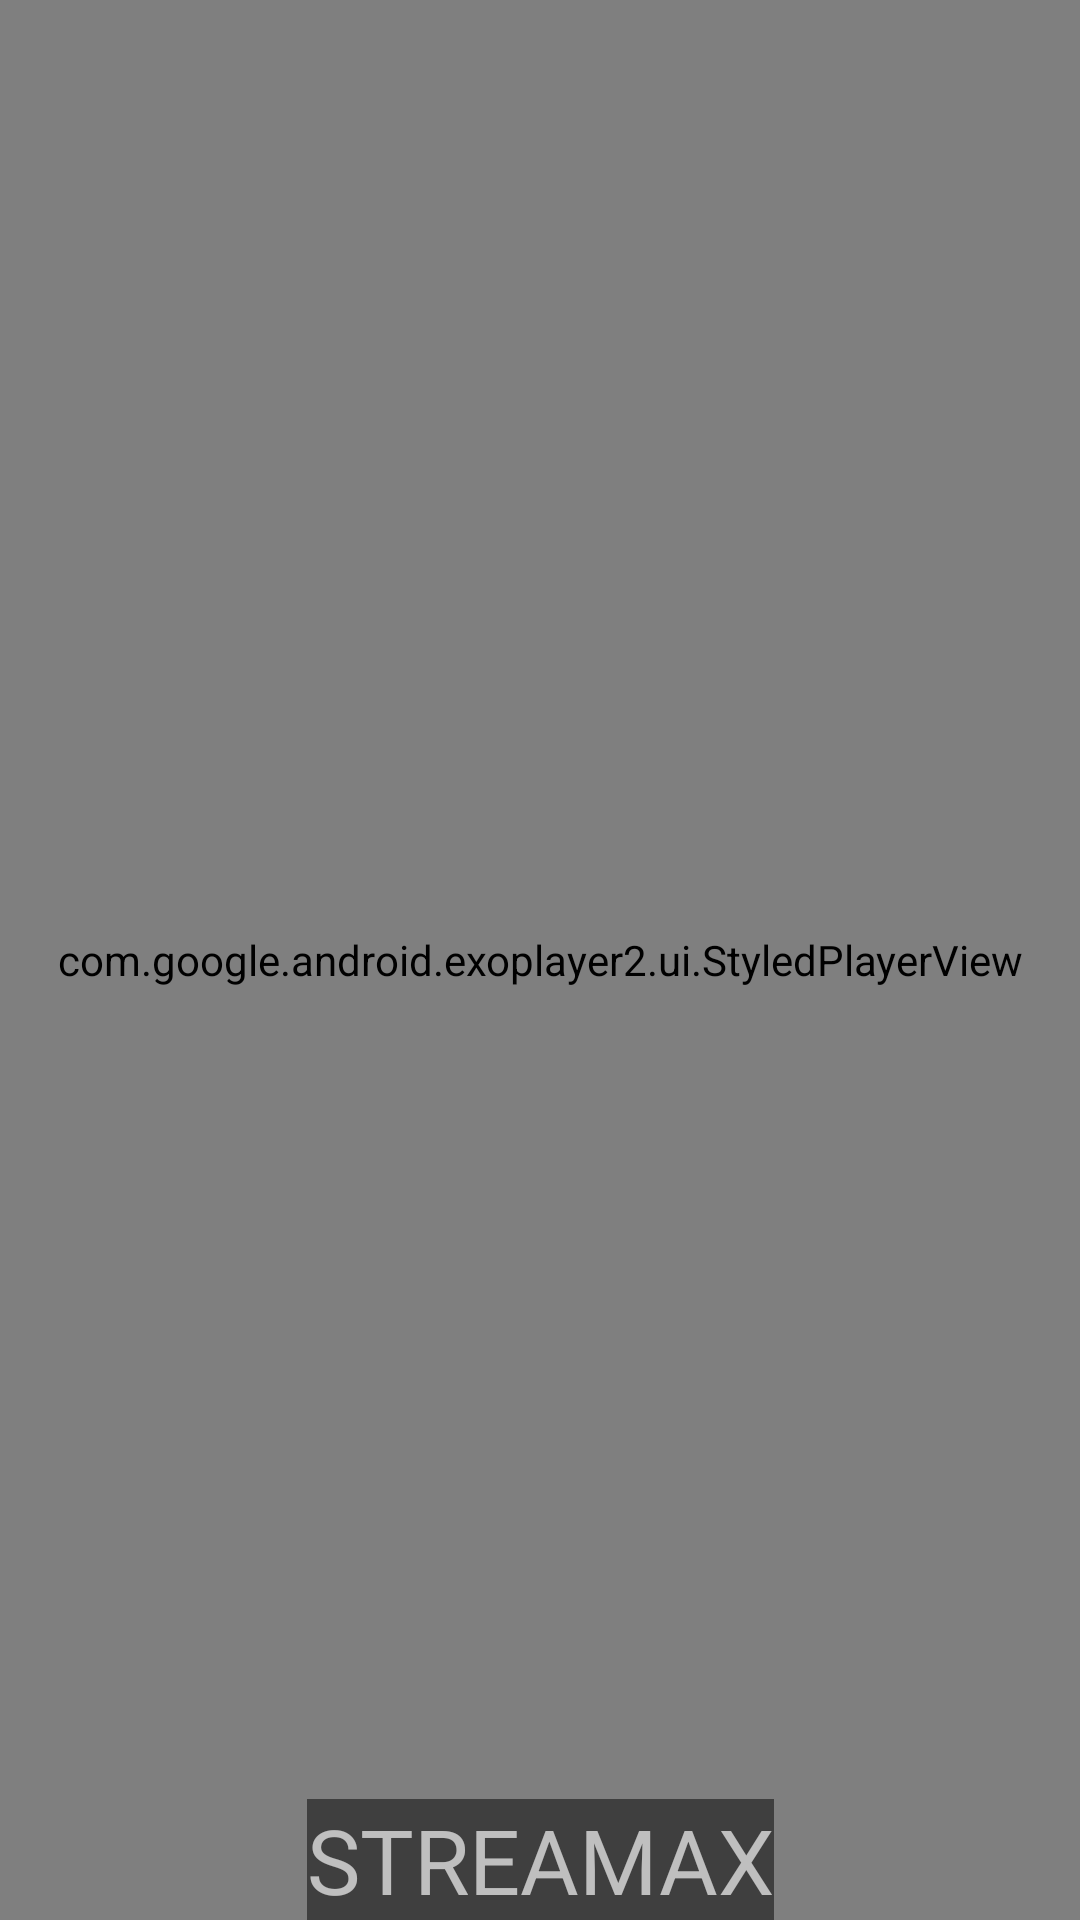

Write the Android layout XML for this screen, with the resource values it uses.
<!-- AndroidManifest.xml: application theme Theme.ExoPlayer -->
<!-- res/layout/activity_tv.xml -->
<?xml version="1.0" encoding="utf-8"?>
<androidx.constraintlayout.widget.ConstraintLayout xmlns:android="http://schemas.android.com/apk/res/android"
    android:layout_width="match_parent"
    android:layout_height="match_parent"
    xmlns:app="http://schemas.android.com/apk/res-auto">

    
    <com.google.android.exoplayer2.ui.StyledPlayerView
        android:id="@+id/idExoPlayerView"
        android:layout_width="match_parent"
        android:layout_height="match_parent"
        app:resize_mode="fill"
        />

    <TextView
        android:layout_width="wrap_content"
        android:layout_height="wrap_content"
        android:id="@+id/text"
        android:text="STREAMAX"
        android:textSize="30sp"
        android:textColor="@color/white"
        android:background="@color/black"
        android:alpha="0.5"
        app:layout_constraintLeft_toLeftOf="parent"
        app:layout_constraintRight_toRightOf="parent"
        app:layout_constraintBottom_toBottomOf="parent"
        />







</androidx.constraintlayout.widget.ConstraintLayout>
<!-- resources referenced by this layout -->
<resources>
  <color name="black">#FF000000</color>
  <color name="white">#FFFFFFFF</color>
  <style name="Theme.ExoPlayer" parent="Theme.MaterialComponents.Light.NoActionBar">
          
          <item name="colorPrimary">@color/purple_500</item>
          <item name="colorPrimaryVariant">@color/purple_700</item>
          <item name="colorOnPrimary">@color/white</item>
          
          <item name="colorSecondary">@color/teal_200</item>
          <item name="colorSecondaryVariant">@color/teal_700</item>
          <item name="colorOnSecondary">@color/black</item>
          
          <item name="android:statusBarColor" tools:targetApi="l">?attr/colorPrimaryVariant</item>
          
      </style>
  <color name="purple_500">#FF6200EE</color>
  <color name="purple_700">#FF3700B3</color>
  <color name="teal_200">#FF03DAC5</color>
  <color name="teal_700">#FF018786</color>
</resources>
